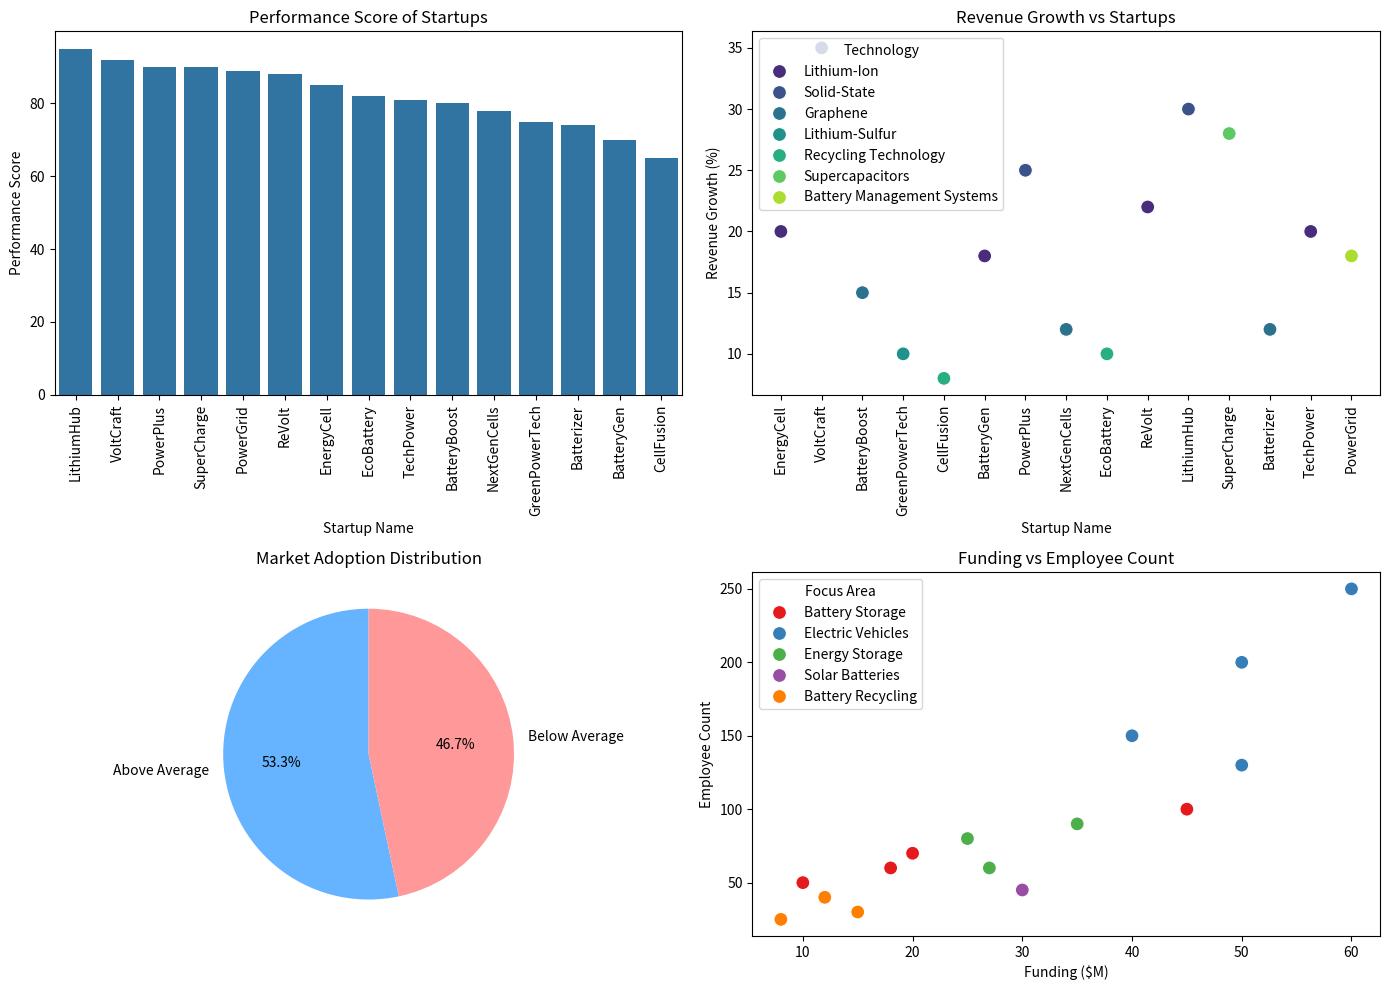

Write the Python code that produced this figure.
import pandas as pd
import matplotlib.pyplot as plt
import seaborn as sns


# The data can also be extracted from the "PitchBook"
# Extended sample startup data with performance metrics
data = {
    'Startup Name': [
        'EnergyCell', 'VoltCraft', 'BatteryBoost', 'GreenPowerTech', 'CellFusion',
        'BatteryGen', 'PowerPlus', 'NextGenCells', 'EcoBattery', 'ReVolt',
        'LithiumHub', 'SuperCharge', 'Batterizer', 'TechPower', 'PowerGrid'
    ],
    'Focus Area': [
        'Battery Storage', 'Electric Vehicles', 'Energy Storage', 'Solar Batteries',
        'Battery Recycling', 'Battery Storage', 'Electric Vehicles', 'Battery Storage',
        'Battery Recycling', 'Energy Storage', 'Electric Vehicles', 'Battery Storage',
        'Battery Recycling', 'Electric Vehicles', 'Energy Storage'
    ],
    'Technology': [
        'Lithium-Ion', 'Solid-State', 'Graphene', 'Lithium-Sulfur', 'Recycling Technology',
        'Lithium-Ion', 'Solid-State', 'Graphene', 'Recycling Technology', 'Lithium-Ion',
        'Solid-State', 'Supercapacitors', 'Graphene', 'Lithium-Ion', 'Battery Management Systems'
    ],
    'Funding ($M)': [
        10, 50, 25, 30, 15, 20, 40, 18, 8, 35,
        60, 45, 12, 50, 27
    ],
    'Founded Year': [
        2020, 2018, 2021, 2019, 2022, 2017, 2016, 2021, 2022, 2019,
        2018, 2020, 2019, 2021, 2020
    ],
    'Location': [
        'Germany', 'USA', 'China', 'Germany', 'France',
        'UK', 'USA', 'Germany', 'Germany', 'USA',
        'Japan', 'Sweden', 'Canada', 'USA', 'India'
    ],
    'Market Focus': [
        'Residential', 'Automotive', 'Commercial', 'Solar Energy', 'Recycling',
        'Residential', 'Automotive', 'Residential', 'Recycling', 'Commercial',
        'Automotive', 'Residential', 'Recycling', 'Automotive', 'Commercial'
    ],
    'Employee Count': [
        50, 200, 80, 45, 30, 70, 150, 60, 25, 90,
        250, 100, 40, 130, 60
    ],
    # Simulated performance data
    'Performance Score': [
        85, 92, 80, 75, 65, 70, 90, 78, 82, 88,
        95, 90, 74, 81, 89
    ],  # Performance based on customer satisfaction, product effectiveness, etc.
    'Revenue Growth (%)': [
        20, 35, 15, 10, 8, 18, 25, 12, 10, 22,
        30, 28, 12, 20, 18
    ],  # Percentage revenue growth in the last year
    'Market Adoption (%)': [
        65, 80, 70, 55, 50, 60, 75, 68, 45, 70,
        85, 72, 40, 80, 60
    ]  # Market adoption rate based on client acquisition
}

# Create a DataFrame with more startup details
df = pd.DataFrame(data)


# Function to recommend startups based on industry focus and technology
def recommend_startups(industry_focus, technology=None):
    # Filter the startups that match the desired industry focus
    relevant_startups = df[df['Focus Area'].str.contains(industry_focus, case=False)]

    # Optionally filter by technology type
    if technology:
        relevant_startups = relevant_startups[relevant_startups['Technology'].str.contains(technology, case=False)]

    return relevant_startups


# Function to summarize startups with key points and performance
def summarize_startups(startups):
    if startups.empty:
        return "No startups found in this industry."
    else:
        # Summarize the key trends and facts about the startups
        total_startups = len(startups)
        total_funding = startups['Funding ($M)'].sum()
        avg_funding = startups['Funding ($M)'].mean()
        avg_employees = startups['Employee Count'].mean()

        # Performance metrics
        avg_performance_score = startups['Performance Score'].mean()
        avg_revenue_growth = startups['Revenue Growth (%)'].mean()
        avg_market_adoption = startups['Market Adoption (%)'].mean()

        focus_area_counts = startups['Focus Area'].value_counts()
        technology_counts = startups['Technology'].value_counts()

        # Summary message
        summary = f"\nSummary of Battery Industry Startups:\n"
        summary += f"\nTotal Startups Found: {total_startups}\n"
        summary += f"Total Funding Across All Startups: ${total_funding}M\n"
        summary += f"Average Funding Per Startup: ${avg_funding:.2f}M\n"
        summary += f"Average Number of Employees: {avg_employees:.2f}\n"

        summary += f"\nPerformance Metrics:\n"
        summary += f" - Average Performance Score: {avg_performance_score:.2f}\n"
        summary += f" - Average Revenue Growth: {avg_revenue_growth:.2f}%\n"
        summary += f" - Average Market Adoption Rate: {avg_market_adoption:.2f}%\n"

        summary += "\nKey Focus Areas in the Battery Industry:\n"
        for area, count in focus_area_counts.items():
            summary += f" - {area}: {count} startup(s)\n"

        summary += "\nKey Technologies in the Battery Industry:\n"
        for tech, count in technology_counts.items():
            summary += f" - {tech}: {count} startup(s)\n"

        return summary


# Example use case: Inform decision-makers about battery startups
industry_focus = 'Battery'
technology_focus = 'Solid-State'  # For example, if VARTA is interested in solid-state battery technologies
relevant_startups = recommend_startups(industry_focus, technology_focus)
startup_summary = summarize_startups(relevant_startups)

# Display the summary (could be emailed or stored in a report in a real-world application)
print(startup_summary)


# Reusing the startup data from the previous code
data = {
    'Startup Name': [
        'EnergyCell', 'VoltCraft', 'BatteryBoost', 'GreenPowerTech', 'CellFusion',
        'BatteryGen', 'PowerPlus', 'NextGenCells', 'EcoBattery', 'ReVolt',
        'LithiumHub', 'SuperCharge', 'Batterizer', 'TechPower', 'PowerGrid'
    ],
    'Focus Area': [
        'Battery Storage', 'Electric Vehicles', 'Energy Storage', 'Solar Batteries',
        'Battery Recycling', 'Battery Storage', 'Electric Vehicles', 'Battery Storage',
        'Battery Recycling', 'Energy Storage', 'Electric Vehicles', 'Battery Storage',
        'Battery Recycling', 'Electric Vehicles', 'Energy Storage'
    ],
    'Technology': [
        'Lithium-Ion', 'Solid-State', 'Graphene', 'Lithium-Sulfur', 'Recycling Technology',
        'Lithium-Ion', 'Solid-State', 'Graphene', 'Recycling Technology', 'Lithium-Ion',
        'Solid-State', 'Supercapacitors', 'Graphene', 'Lithium-Ion', 'Battery Management Systems'
    ],
    'Funding ($M)': [
        10, 50, 25, 30, 15, 20, 40, 18, 8, 35,
        60, 45, 12, 50, 27
    ],
    'Founded Year': [
        2020, 2018, 2021, 2019, 2022, 2017, 2016, 2021, 2022, 2019,
        2018, 2020, 2019, 2021, 2020
    ],
    'Location': [
        'Germany', 'USA', 'China', 'Germany', 'France',
        'UK', 'USA', 'Germany', 'Germany', 'USA',
        'Japan', 'Sweden', 'Canada', 'USA', 'India'
    ],
    'Market Focus': [
        'Residential', 'Automotive', 'Commercial', 'Solar Energy', 'Recycling',
        'Residential', 'Automotive', 'Residential', 'Recycling', 'Commercial',
        'Automotive', 'Residential', 'Recycling', 'Automotive', 'Commercial'
    ],
    'Employee Count': [
        50, 200, 80, 45, 30, 70, 150, 60, 25, 90,
        250, 100, 40, 130, 60
    ],
    # Simulated performance data
    'Performance Score': [
        85, 92, 80, 75, 65, 70, 90, 78, 82, 88,
        95, 90, 74, 81, 89
    ],  # Performance based on customer satisfaction, product effectiveness, etc.
    'Revenue Growth (%)': [
        20, 35, 15, 10, 8, 18, 25, 12, 10, 22,
        30, 28, 12, 20, 18
    ],  # Percentage revenue growth in the last year
    'Market Adoption (%)': [
        65, 80, 70, 55, 50, 60, 75, 68, 45, 70,
        85, 72, 40, 80, 60
    ]  # Market adoption rate based on client acquisition
}

df = pd.DataFrame(data)


# Function to visualize key metrics
def visualize_startup_data(df):
    plt.figure(figsize=(14, 10))

    # 1. Performance Score Bar Chart
    plt.subplot(2, 2, 1)
    sns.barplot(x='Startup Name', y='Performance Score', data=df.sort_values('Performance Score', ascending=False))
    plt.title('Performance Score of Startups')
    plt.xticks(rotation=90)

    # 2. Revenue Growth Scatter Plot
    plt.subplot(2, 2, 2)
    sns.scatterplot(x='Startup Name', y='Revenue Growth (%)', data=df, hue='Technology', palette='viridis', s=100)
    plt.title('Revenue Growth vs Startups')
    plt.xticks(rotation=90)

    # 3. Market Adoption Pie Chart
    plt.subplot(2, 2, 3)
    market_adoption_avg = df['Market Adoption (%)'].mean()
    adoption_category = ['Above Average', 'Below Average']
    adoption_values = [df[df['Market Adoption (%)'] > market_adoption_avg].shape[0],
                       df[df['Market Adoption (%)'] <= market_adoption_avg].shape[0]]

    plt.pie(adoption_values, labels=adoption_category, autopct='%1.1f%%', startangle=90, colors=['#66b3ff', '#ff9999'])
    plt.title('Market Adoption Distribution')

    # 4. Funding vs Employee Count Scatter Plot
    plt.subplot(2, 2, 4)
    sns.scatterplot(x='Funding ($M)', y='Employee Count', data=df, hue='Focus Area', palette='Set1', s=100)
    plt.title('Funding vs Employee Count')

    plt.tight_layout()
    plt.show()


# Call the function to visualize the data
visualize_startup_data(df)
